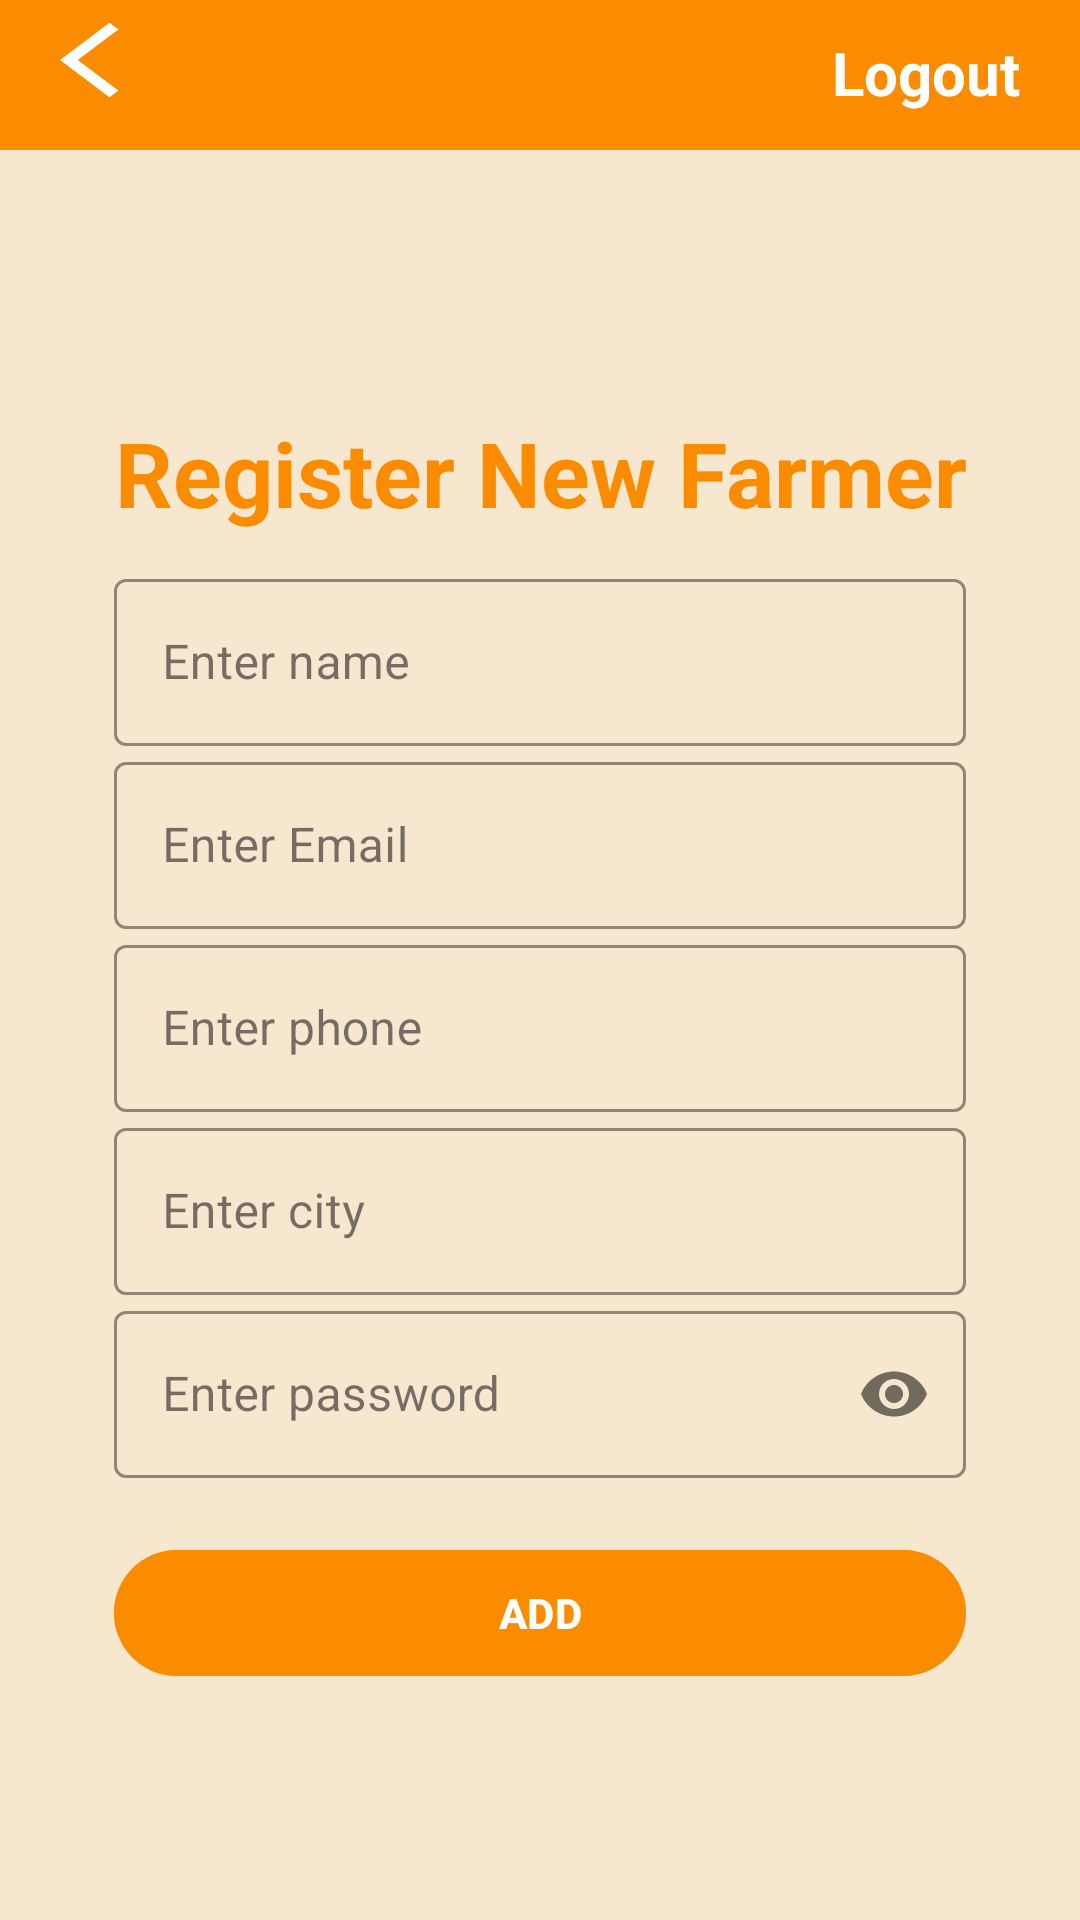

Produce the Android XML layout that renders to this screen, including the resource entries it uses.
<!-- AndroidManifest.xml: activity theme Theme.LayersDiseaseDetection.NoActionBar -->
<!-- res/layout/activity_register.xml -->
<?xml version="1.0" encoding="utf-8"?>
<androidx.constraintlayout.widget.ConstraintLayout xmlns:android="http://schemas.android.com/apk/res/android"
    xmlns:app="http://schemas.android.com/apk/res-auto"
    xmlns:tools="http://schemas.android.com/tools"
    android:layout_width="match_parent"
    android:layout_height="match_parent"
    android:background="@color/backgroud_color"
    tools:context=".RegisterActivity">

    <LinearLayout
        android:layout_width="match_parent"
        android:layout_height="match_parent"
        android:orientation="vertical">

        
        <LinearLayout
            android:layout_width="match_parent"
            android:layout_height="50dp"
            android:orientation="horizontal"
            android:layout_marginBottom="10dp"
            android:background="@color/teal_200">

            <TextView
                android:layout_width="0dp"
                android:layout_height="wrap_content"
                android:textAlignment="viewStart"
                android:drawableStart="@drawable/back_icon"
                android:textStyle="bold"
                android:layout_weight="1"
                android:textSize="30sp"
                android:textColor="@color/white"
                android:layout_marginLeft="20dp"
                android:id="@+id/TVback" />

            <TextView
                android:layout_width="wrap_content"
                android:layout_height="wrap_content"
                android:text="Logout"
                android:textAlignment="center"
                android:textSize="20sp"
                android:textColor="@color/white"
                android:layout_marginRight="20dp"
                android:textStyle="bold"
                android:id="@+id/TVLogout" />

        </LinearLayout>

        
        <LinearLayout
            android:layout_width="match_parent"
            android:layout_height="match_parent"
            android:orientation="vertical"
            android:gravity="center">

            <LinearLayout
                android:layout_width="wrap_content"
                android:layout_height="wrap_content"
                android:orientation="vertical">

                <TextView
                    android:layout_width="match_parent"
                    android:layout_height="wrap_content"
                    android:text="Register New Farmer"
                    android:textStyle="bold"
                    android:textSize="30sp"
                    android:textAlignment="center"
                    android:textColor="@color/teal_200"
                    android:layout_marginBottom="10dp" />

                <com.google.android.material.textfield.TextInputLayout
                    android:layout_width="match_parent"
                    android:layout_height="match_parent"
                    app:boxStrokeColor="@color/teal_200"
                    style="@style/Widget.MaterialComponents.TextInputLayout.OutlinedBox">

                    <com.google.android.material.textfield.TextInputEditText
                        android:id="@+id/editUsername"
                        android:layout_width="match_parent"
                        android:layout_height="wrap_content"
                        android:textAlignment="center"
                        android:layout_marginTop="10dp"
                        android:hint="Enter name" />

                </com.google.android.material.textfield.TextInputLayout>

                <com.google.android.material.textfield.TextInputLayout
                    android:layout_width="match_parent"
                    android:layout_height="match_parent"
                    app:boxStrokeColor="@color/teal_200"
                    style="@style/Widget.MaterialComponents.TextInputLayout.OutlinedBox">

                    <com.google.android.material.textfield.TextInputEditText
                        android:id="@+id/editEmail"
                        android:layout_width="match_parent"
                        android:layout_height="wrap_content"
                        android:textAlignment="center"
                        android:layout_marginTop="10dp"
                        android:hint="Enter Email" />
                </com.google.android.material.textfield.TextInputLayout>

                <Spinner
                    android:layout_width="match_parent"
                    android:layout_height="wrap_content"
                    android:autofillHints="Farmer"
                    android:id="@+id/spinnerCategory"
                    android:textAlignment="center"
                    android:visibility="gone"
                    android:layout_marginTop="10dp" />

                <Spinner
                    android:layout_width="match_parent"
                    android:layout_height="wrap_content"
                    android:autofillHints="Farmer"
                    android:textAlignment="center"
                    android:visibility="gone"
                    android:id="@+id/spinnerCounty"
                    android:prompt="@string/county_residence_hint"
                    android:layout_marginTop="10dp" />

                <com.google.android.material.textfield.TextInputLayout
                    android:layout_width="match_parent"
                    android:layout_height="match_parent"
                    app:boxStrokeColor="@color/teal_200"
                    style="@style/Widget.MaterialComponents.TextInputLayout.OutlinedBox">

                    <com.google.android.material.textfield.TextInputEditText
                        android:id="@+id/editPhone"
                        android:layout_width="match_parent"
                        android:layout_height="wrap_content"
                        android:textAlignment="center"
                        android:layout_marginTop="10dp"
                        android:inputType="number"
                        android:hint="Enter phone" />
                </com.google.android.material.textfield.TextInputLayout>


                <com.google.android.material.textfield.TextInputLayout
                    android:layout_width="match_parent"
                    android:layout_height="match_parent"
                    app:boxStrokeColor="@color/teal_200"
                    style="@style/Widget.MaterialComponents.TextInputLayout.OutlinedBox">

                    <com.google.android.material.textfield.TextInputEditText
                        android:id="@+id/editCity"
                        android:layout_width="match_parent"
                        android:layout_height="wrap_content"
                        android:textAlignment="center"
                        android:layout_marginTop="10dp"
                        android:inputType="text"
                        android:hint="Enter city" />
                </com.google.android.material.textfield.TextInputLayout>

                <com.google.android.material.textfield.TextInputLayout
                    android:layout_width="match_parent"
                    android:layout_height="match_parent"
                    app:boxStrokeColor="@color/teal_200"
                    app:passwordToggleEnabled="true"
                    style="@style/Widget.MaterialComponents.TextInputLayout.OutlinedBox">

                    <com.google.android.material.textfield.TextInputEditText
                        android:id="@+id/editPassword"
                        android:layout_width="match_parent"
                        android:layout_height="wrap_content"
                        android:textAlignment="center"
                        android:inputType="textPassword"

                        android:layout_marginTop="10dp"
                        android:hint="Enter password" />

                </com.google.android.material.textfield.TextInputLayout>
                
                <RadioGroup
                    android:layout_width="match_parent"
                    android:layout_height="wrap_content"
                    android:orientation="horizontal"
                    android:layout_marginTop="10dp"
                    android:gravity="center">

                    <RadioButton
                        android:id="@+id/radioFarmer"
                        android:layout_width="wrap_content"
                        android:layout_height="wrap_content"
                        android:visibility="gone"
                        android:text="FARMER" />

                    <RadioButton
                        android:id="@+id/radioVetOfficer"
                        android:layout_width="wrap_content"
                        android:layout_height="wrap_content"
                        android:text="VET OFFICER"
                        android:visibility="gone"
                        android:layout_marginStart="20dp" />

                </RadioGroup>

                <LinearLayout
                    android:layout_width="match_parent"
                    android:layout_height="wrap_content"
                    android:layout_marginTop="10dp">

                    <Button
                        android:layout_width="match_parent"
                        android:layout_height="50dp"
                        android:text="ADD"
                        android:backgroundTint="@color/teal_200"
                        android:textStyle="bold"
                        android:id="@+id/btnSignUp" />

                </LinearLayout>
            </LinearLayout>

            <ProgressBar
                android:layout_width="match_parent"
                android:layout_height="wrap_content"
                android:layout_marginTop="30dp"
                android:visibility="gone"
                android:id="@+id/progress" />

        </LinearLayout>

    </LinearLayout>
</androidx.constraintlayout.widget.ConstraintLayout>
<!-- resources referenced by this layout -->
<resources>
  <color name="backgroud_color">#F7E7CE</color>
  <color name="teal_200"> #FB8C00</color>
  <color name="white">#FFFFFFFF</color>
  <!-- drawable back_icon (drawable) -->
  <vector android:autoMirrored="true" android:height="30dp"
      android:tint="#FFFFFF" android:viewportHeight="24"
      android:viewportWidth="24" android:width="40dp" xmlns:android="http://schemas.android.com/apk/res/android">
      <path android:fillColor="@android:color/white" android:pathData="M11.67,3.87L9.9,2.1 0,12l9.9,9.9 1.77,-1.77L3.54,12z"/>
  </vector>
  <string name="county_residence_hint">Choose your county of residence</string>
  <style name="Theme.LayersDiseaseDetection.NoActionBar">
          <item name="windowActionBar">false</item>
          <item name="windowNoTitle">true</item>
      </style>
</resources>
